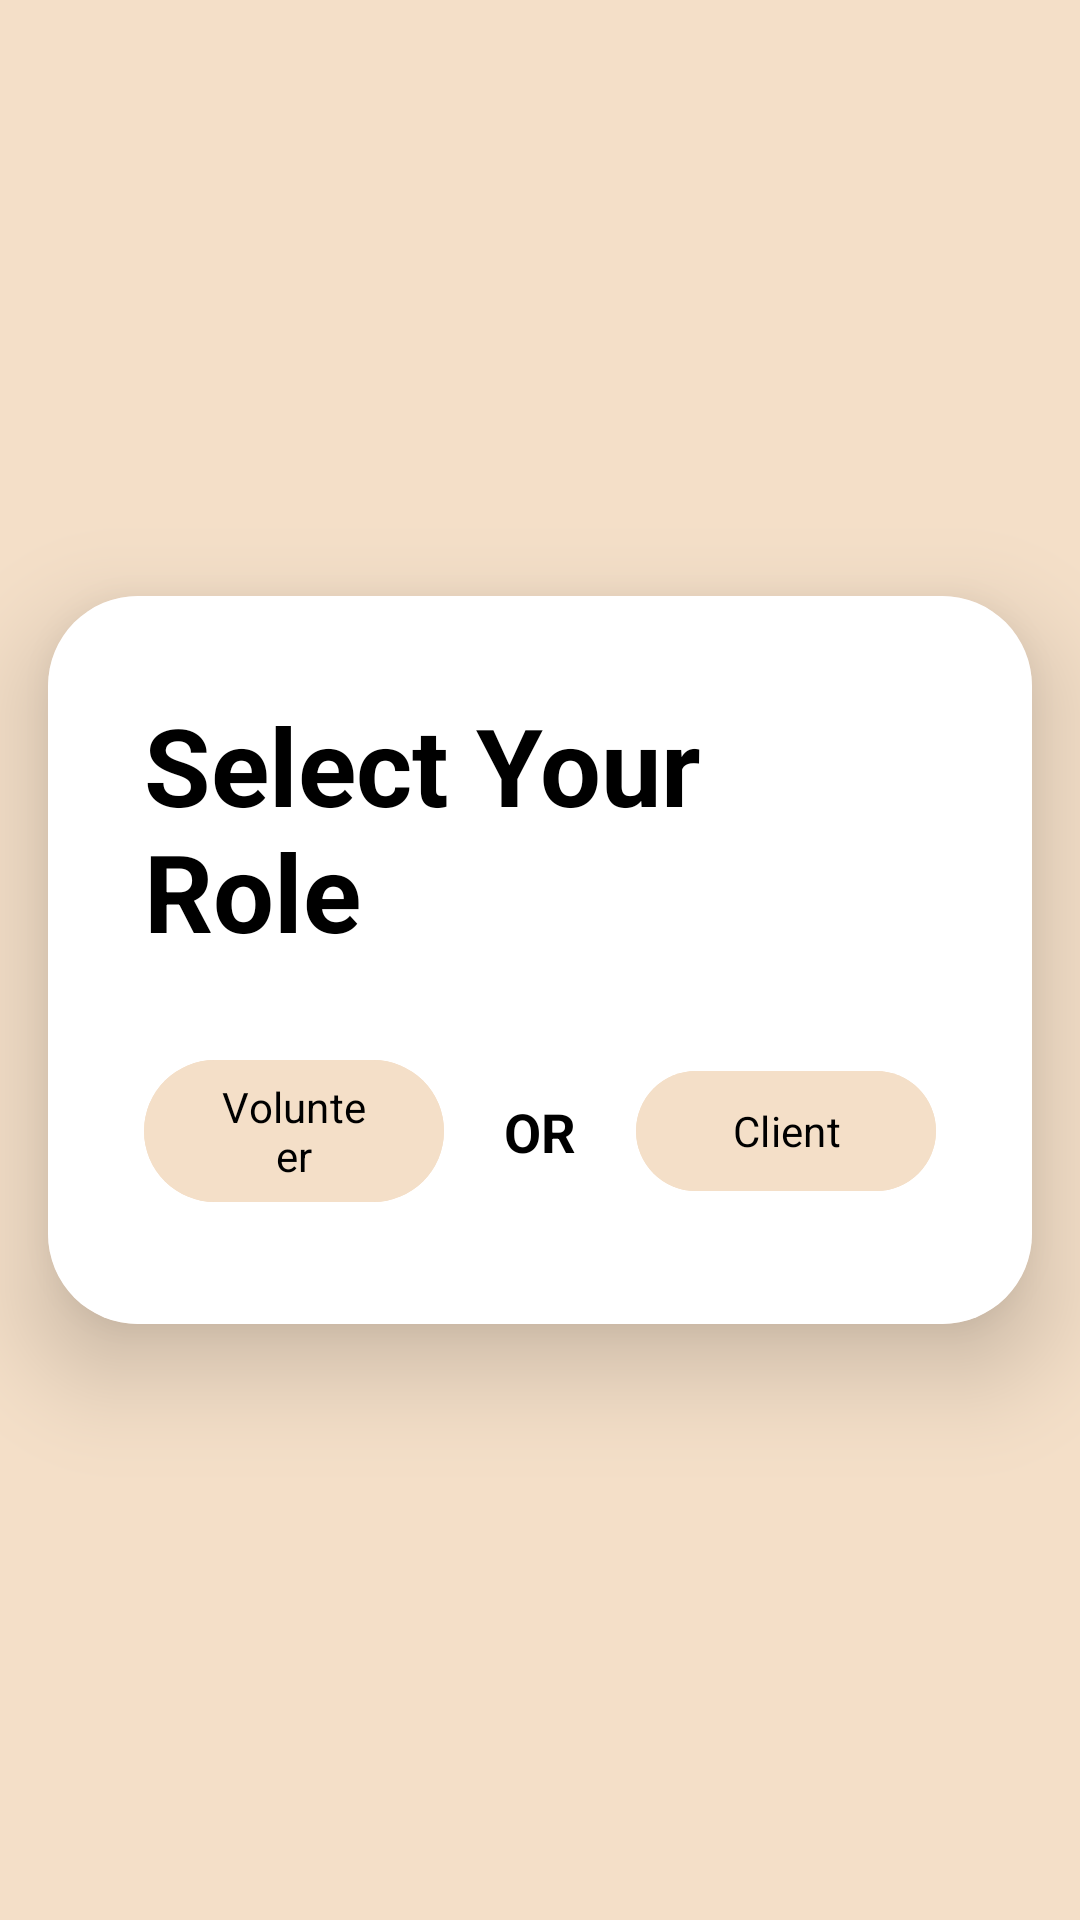

Produce the Android XML layout that renders to this screen, including the resource entries it uses.
<!-- AndroidManifest.xml: application theme Theme.CareCreds -->
<!-- res/layout/activity_user_type.xml -->
<?xml version="1.0" encoding="utf-8"?>
<RelativeLayout xmlns:android="http://schemas.android.com/apk/res/android"
    xmlns:app="http://schemas.android.com/apk/res-auto"
    android:layout_width="match_parent"
    android:layout_height="match_parent"
    android:background="#F4DFC8">

    <androidx.cardview.widget.CardView
        android:layout_width="match_parent"
        android:layout_height="wrap_content"
        android:layout_gravity="center"
        android:layout_centerInParent="true"
        android:layout_margin="16dp"
        android:backgroundTint="#F4EAE0"
        app:cardCornerRadius="30dp"
        app:cardElevation="20dp">

        <LinearLayout
            android:layout_width="match_parent"
            android:layout_height="wrap_content"
            android:layout_gravity="center"
            android:background="#FFFFFF"
            android:orientation="vertical"
            android:padding="32dp">

            <TextView
                android:layout_width="wrap_content"
                android:layout_height="wrap_content"
                android:layout_gravity="center_horizontal"
                android:layout_marginBottom="24dp"
                android:text="Select Your Role"
                android:textColor="@color/colorText"
                android:textSize="36sp"
                android:textStyle="bold" />

            <LinearLayout
                android:layout_width="match_parent"
                android:layout_height="wrap_content"
                android:gravity="center"
                android:orientation="horizontal"
                android:spacing="16dp">

                <Button
                    android:id="@+id/volunteerButton"
                    android:layout_width="0dp"
                    android:layout_height="wrap_content"
                    android:layout_weight="1"
                    android:backgroundTint="@color/buttonColor"
                    android:text="Volunteer"
                    android:textColor="@color/colorTextButton" />

                <TextView
                    android:layout_width="wrap_content"
                    android:layout_height="wrap_content"
                    android:text="OR"
                    android:layout_margin="20dp"
                    android:textColor="@color/colorText"
                    android:textSize="18sp"
                    android:textStyle="bold"
                    android:layout_gravity="center_vertical" />

                <Button
                    android:id="@+id/clientButton"
                    android:layout_width="0dp"
                    android:layout_height="wrap_content"
                    android:layout_weight="1"
                    android:backgroundTint="@color/buttonColor"
                    android:text="Client"
                    android:textColor="@color/colorTextButton" />
            </LinearLayout>

        </LinearLayout>
    </androidx.cardview.widget.CardView>
</RelativeLayout>
<!-- resources referenced by this layout -->
<resources>
  <color name="buttonColor">#F4DFC8</color>
  <color name="colorText">#000000</color>
  <color name="colorTextButton">#000</color>
  <style name="Theme.CareCreds" parent="Base.Theme.CareCreds" />
  <style name="Base.Theme.CareCreds" parent="Theme.Material3.DayNight">
          
          <item name="fontFamily">@font/alata</item>
          <item name="colorPrimaryDark">@color/colorPrimaryDark</item>
          <item name="colorPrimary">@color/buttonColor</item>
          <item name="android:windowBackground">@color/windowBg</item>
          <item name="android:statusBarColor">@color/action_bar_color</item>
  
          
  
      </style>
  <color name="colorPrimaryDark">#2BB7EC</color>
  <color name="windowBg">#FAF6F0</color>
  <color name="action_bar_color">#F4DFC8</color>
</resources>
